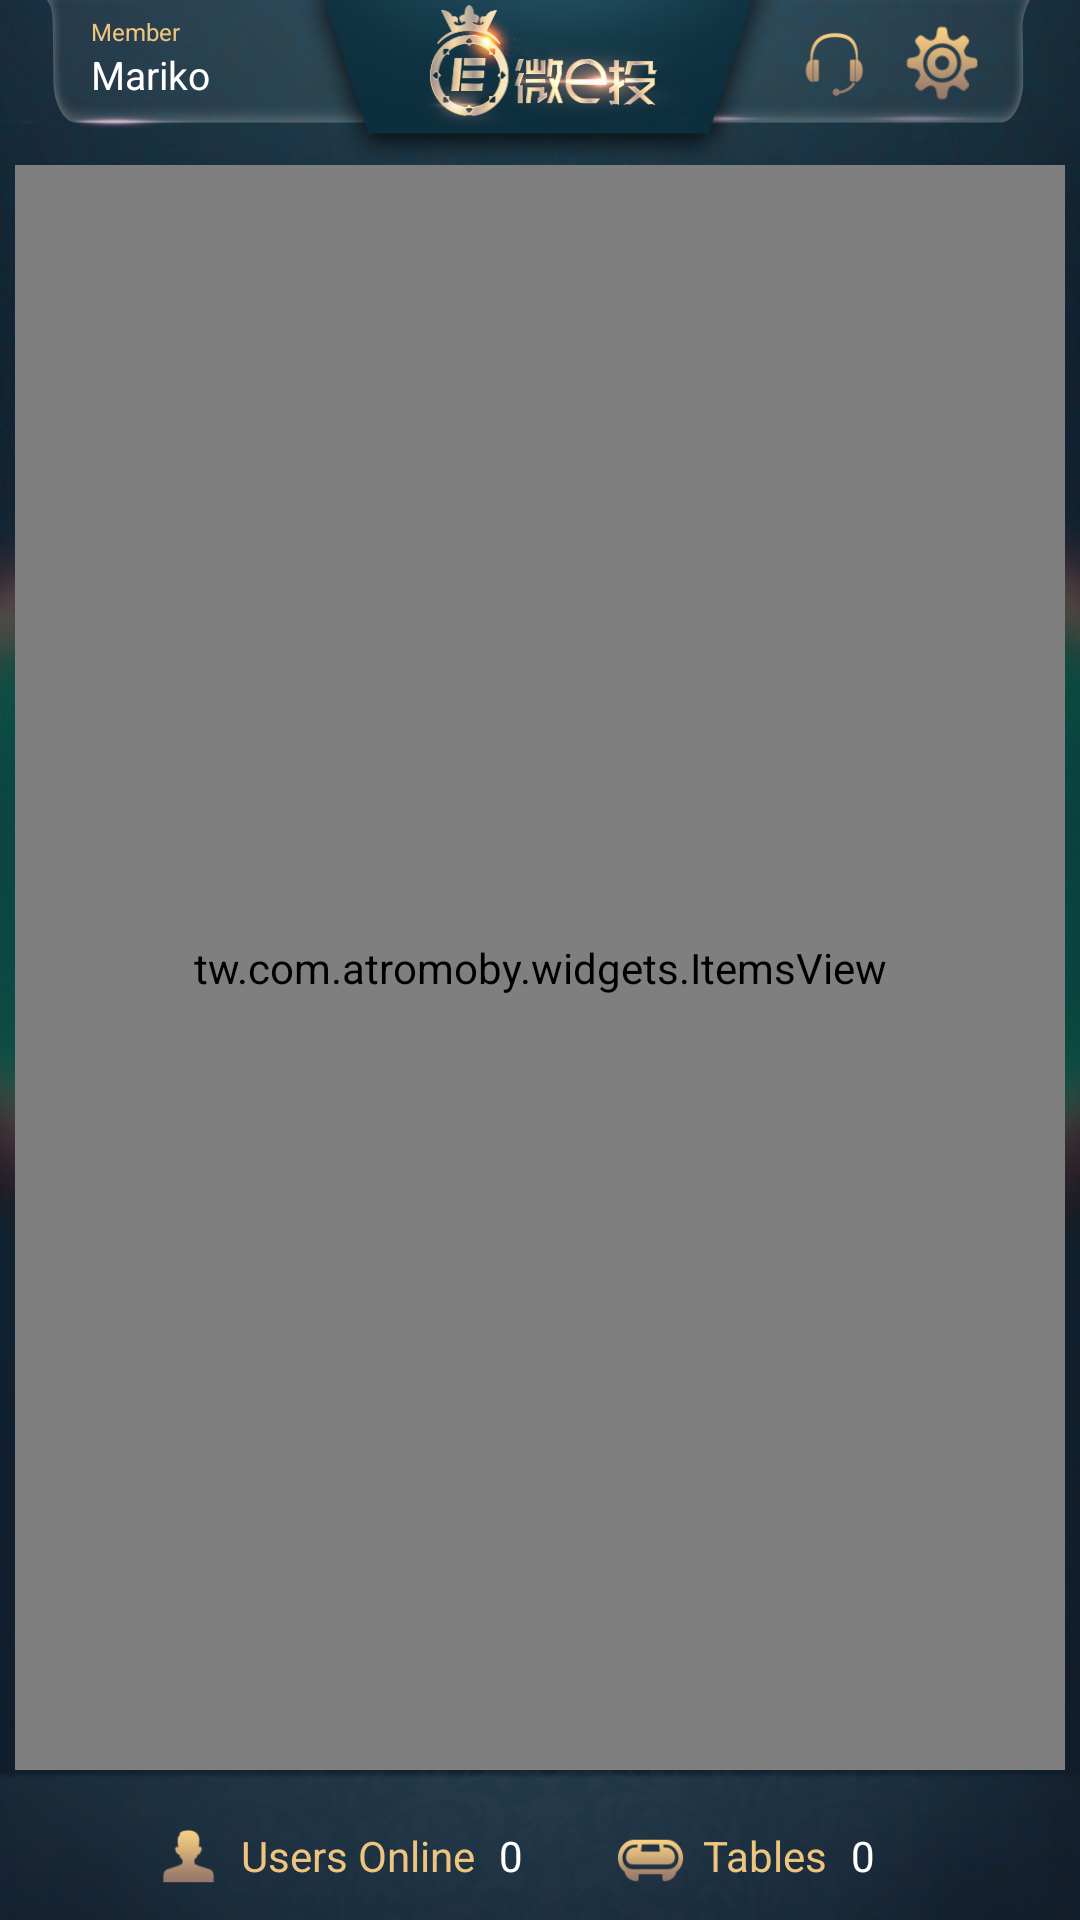

Produce the Android XML layout that renders to this screen, including the resource entries it uses.
<!-- AndroidManifest.xml: application theme AppTheme -->
<!-- res/layout/activity_lobby.xml -->
<?xml version="1.0" encoding="utf-8"?>
<android.support.constraint.ConstraintLayout xmlns:android="http://schemas.android.com/apk/res/android"
    xmlns:app="http://schemas.android.com/apk/res-auto"
    xmlns:tools="http://schemas.android.com/tools"
    android:layout_width="match_parent"
    android:layout_height="match_parent"
    android:background="@drawable/lobby_bg_vertical"
    tools:ignore="SpUsage,ContentDescription"
    tools:context=".LobbyActivity">

    <ImageView
        android:id="@+id/lobby_top_img"
        android:layout_width="0dp"
        android:layout_height="45dp"
        android:contentDescription="@string/app_name"
        android:scaleType="fitXY"
        app:layout_constraintEnd_toEndOf="parent"
        app:layout_constraintStart_toStartOf="parent"
        app:layout_constraintTop_toTopOf="parent"
        app:srcCompat="@drawable/casino_topbg" />

    <ImageView
        android:id="@+id/lobby_logo"
        android:layout_width="160dp"
        android:layout_height="55dp"
        android:contentDescription="@string/app_name"
        android:scaleType="fitXY"
        app:layout_constraintEnd_toEndOf="parent"
        app:layout_constraintStart_toStartOf="parent"
        app:layout_constraintTop_toTopOf="parent"
        app:srcCompat="@drawable/casino_logo" />

    <TextView
        android:id="@+id/mem_txt"
        android:layout_width="wrap_content"
        android:layout_height="wrap_content"
        android:layout_marginTop="5dp"
        android:text="@string/member"
        android:textColor="#edc57f"
        android:textSize="8dp"
        app:layout_constraintEnd_toStartOf="@+id/lobby_logo"
        app:layout_constraintHorizontal_bias="0.43"
        app:layout_constraintStart_toStartOf="@+id/lobby_top_img"
        app:layout_constraintTop_toTopOf="parent" />

    <TextView
        android:id="@+id/member_txt"
        android:layout_width="0dp"
        android:layout_height="wrap_content"
        android:ellipsize="end"
        android:singleLine="true"
        android:text="@string/default_member"
        android:textColor="#fff"
        android:textSize="13dp"
        app:layout_constraintEnd_toStartOf="@+id/lobby_logo"
        app:layout_constraintStart_toStartOf="@+id/mem_txt"
        app:layout_constraintTop_toBottomOf="@+id/mem_txt" />

    <ImageView
        android:id="@+id/service_icon"
        android:layout_width="25dp"
        android:layout_height="25dp"
        android:layout_marginTop="9dp"
        android:contentDescription="@string/app_name"
        app:layout_constraintEnd_toEndOf="@+id/lobby_top_img"
        app:layout_constraintHorizontal_bias="0.08"
        app:layout_constraintStart_toEndOf="@+id/lobby_logo"
        app:layout_constraintTop_toTopOf="parent"
        app:srcCompat="@drawable/lobby_iconserve" />

    <ImageView
        android:id="@+id/setting_icon"
        android:layout_width="30dp"
        android:layout_height="30dp"
        android:layout_marginTop="6dp"
        android:contentDescription="@string/app_name"
        app:layout_constraintEnd_toEndOf="@+id/lobby_top_img"
        app:layout_constraintHorizontal_bias="0.52"
        app:layout_constraintStart_toStartOf="@+id/service_icon"
        app:layout_constraintTop_toTopOf="parent"
        app:srcCompat="@drawable/lobby_btnsetting" />

    <tw.com.atromoby.widgets.ItemsView
        android:id="@+id/itemsView"
        android:layout_width="0dp"
        android:layout_height="0dp"
        android:layout_marginStart="5dp"
        android:layout_marginLeft="5dp"
        android:layout_marginEnd="5dp"
        android:layout_marginRight="5dp"
        app:direction="vertical"
        app:layout_constraintBottom_toTopOf="@+id/view12"
        app:layout_constraintEnd_toEndOf="parent"
        app:layout_constraintStart_toStartOf="parent"
        app:layout_constraintTop_toBottomOf="@+id/lobby_logo" />

    <View
        android:id="@+id/view12"
        android:layout_width="0dp"
        android:layout_height="50dp"
        android:background="@drawable/lobby_bt_bg"
        app:layout_constraintBottom_toBottomOf="parent"
        app:layout_constraintEnd_toEndOf="parent"
        app:layout_constraintStart_toStartOf="parent" />


    <ImageView
        android:id="@+id/log_icon1_img"
        android:layout_width="25dp"
        android:layout_height="25dp"
        android:layout_marginBottom="8dp"
        android:contentDescription="@string/app_name"
        app:layout_constraintBottom_toBottomOf="parent"
        app:layout_constraintEnd_toEndOf="parent"
        app:layout_constraintHorizontal_bias="0.15"
        app:layout_constraintStart_toStartOf="parent"
        app:srcCompat="@drawable/login_icon1" />

    <TextView
        android:id="@+id/u_online_txt"
        android:layout_width="wrap_content"
        android:layout_height="wrap_content"
        android:layout_marginStart="5dp"
        android:layout_marginLeft="5dp"
        android:layout_marginBottom="12dp"
        android:text="@string/user_online"
        android:textColor="#edc57f"
        android:textSize="14sp"
        app:layout_constraintBottom_toBottomOf="parent"
        app:layout_constraintStart_toEndOf="@+id/log_icon1_img" />

    <TextView
        android:id="@+id/user_online_txt"
        android:layout_width="wrap_content"
        android:layout_height="wrap_content"
        android:layout_marginStart="8dp"
        android:layout_marginLeft="8dp"
        android:layout_marginBottom="12dp"
        android:text="@string/default_num"
        android:textColor="#fff"
        android:textSize="14sp"
        app:layout_constraintBottom_toBottomOf="parent"
        app:layout_constraintStart_toEndOf="@+id/u_online_txt" />

    <ImageView
        android:id="@+id/log_icon2_img"
        android:layout_width="25dp"
        android:layout_height="25dp"
        android:layout_marginBottom="8dp"
        android:contentDescription="@string/app_name"
        app:layout_constraintBottom_toBottomOf="parent"
        app:layout_constraintEnd_toEndOf="parent"
        app:layout_constraintHorizontal_bias="0.61"
        app:layout_constraintStart_toStartOf="parent"
        app:srcCompat="@drawable/login_icon2" />

    <TextView
        android:id="@+id/ta_txt"
        android:layout_width="wrap_content"
        android:layout_height="wrap_content"
        android:layout_marginStart="5dp"
        android:layout_marginLeft="5dp"
        android:layout_marginBottom="12dp"
        android:text="@string/tables"
        android:textColor="#edc57f"
        android:textSize="14sp"
        app:layout_constraintBottom_toBottomOf="parent"
        app:layout_constraintStart_toEndOf="@+id/log_icon2_img" />

    <TextView
        android:id="@+id/table_txt"
        android:layout_width="wrap_content"
        android:layout_height="wrap_content"
        android:layout_marginStart="8dp"
        android:layout_marginLeft="8dp"
        android:layout_marginBottom="12dp"
        android:text="@string/default_num"
        android:textColor="#fff"
        android:textSize="14sp"
        app:layout_constraintBottom_toBottomOf="parent"
        app:layout_constraintStart_toEndOf="@+id/ta_txt" />

</android.support.constraint.ConstraintLayout>
<!-- resources referenced by this layout -->
<resources>
  <!-- drawable casino_logo: png bitmap (drawable-nodpi, 54593 bytes) -->
  <!-- drawable casino_topbg: png bitmap (drawable-nodpi, 16028 bytes) -->
  <!-- drawable lobby_bg_vertical: jpg bitmap (drawable-nodpi, 93846 bytes) -->
  <!-- drawable lobby_bt_bg: png bitmap (drawable-nodpi, 19534 bytes) -->
  <!-- drawable lobby_btnsetting: png bitmap (drawable-nodpi, 5838 bytes) -->
  <!-- drawable lobby_iconserve: png bitmap (drawable-nodpi, 5489 bytes) -->
  <!-- drawable login_icon1: png bitmap (drawable-nodpi, 4001 bytes) -->
  <!-- drawable login_icon2: png bitmap (drawable-nodpi, 2688 bytes) -->
  <string name="app_name">WMPhoneBet</string>
  <string name="default_member">Mariko</string>
  <string name="default_num">0</string>
  <string name="member">Member</string>
  <string name="tables">Tables</string>
  <string name="user_online">Users Online</string>
  <style name="AppTheme" parent="Theme.AppCompat.Light.DarkActionBar">
          <item name="windowActionBar">false</item>
          <item name="windowNoTitle">true</item>
          <item name="android:windowLightStatusBar" tools:ignore="NewApi">false</item>
          <item name="android:windowFullscreen">true</item>
          <item name="colorPrimary">#0000FF</item>
      </style>
</resources>
